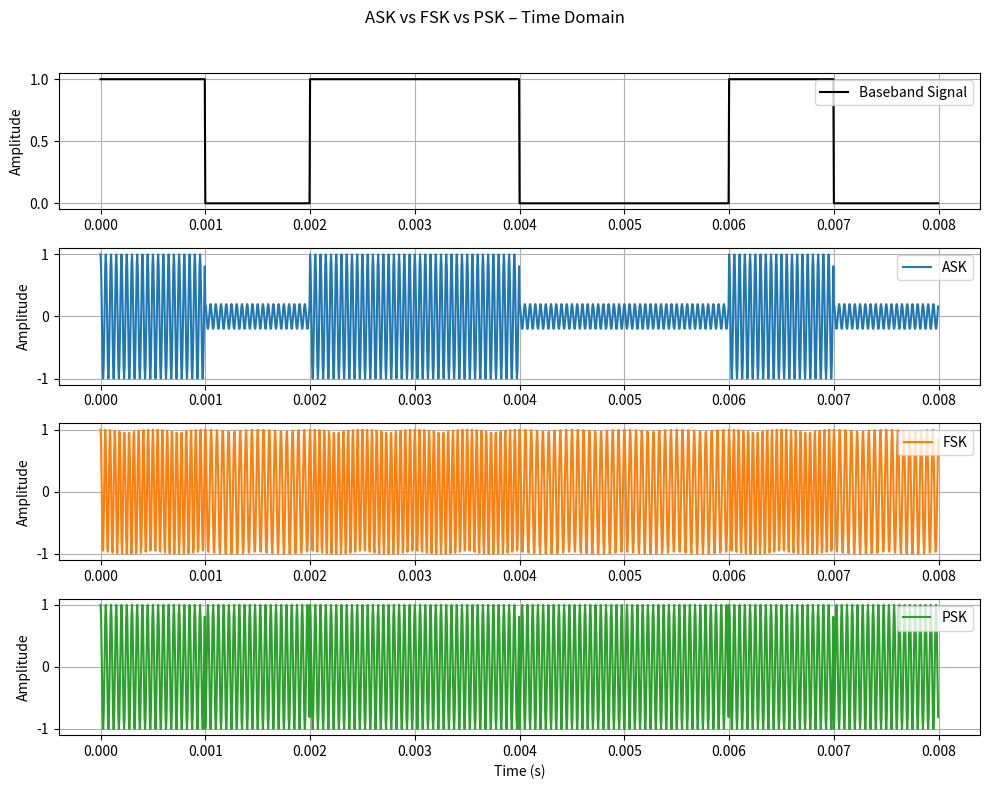
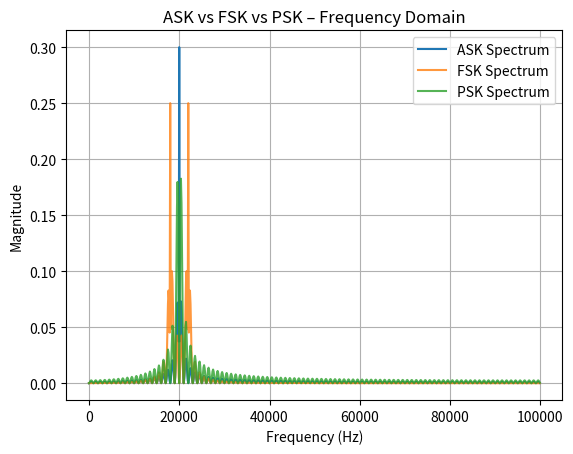

Generate these figures, in order, with matplotlib:
import numpy as np
import matplotlib.pyplot as plt

# ============================================================
# Parameters
# ============================================================

fs = 200_000          # Sampling frequency (Hz)
Tb = 1e-3             # Bit duration (1 ms)
fc = 20_000           # Carrier frequency (Hz)

bits = np.array([1, 0, 1, 1, 0, 0, 1, 0])  # Example data
N = int(Tb * fs)      # Samples per bit
t = np.arange(0, len(bits) * Tb, 1/fs)

# ============================================================
# Baseband NRZ signal
# ============================================================

baseband = np.repeat(bits, N)

# ============================================================
# ASK (Amplitude Shift Keying)
# ============================================================

A1 = 1.0
A0 = 0.2

ask_signal = (A0 + (A1 - A0) * baseband) * np.cos(2 * np.pi * fc * t)

# ============================================================
# FSK (Frequency Shift Keying)
# ============================================================

f1 = fc + 2_000
f0 = fc - 2_000

fsk_signal = np.cos(2 * np.pi * np.where(baseband == 1, f1, f0) * t)

# ============================================================
# PSK (BPSK)
# ============================================================

psk_signal = np.cos(2 * np.pi * fc * t + np.pi * (1 - baseband))

# ============================================================
# Time Domain Plot
# ============================================================

plt.figure(figsize=(10, 8))
plt.suptitle("ASK vs FSK vs PSK – Time Domain")

# ------------------------------------------------------------
# Baseband
# ------------------------------------------------------------
plt.subplot(4, 1, 1)
plt.plot(t, baseband, color="black", label="Baseband Signal")
plt.legend(loc="upper right")
plt.ylabel("Amplitude")
plt.grid(True)

# ------------------------------------------------------------
# ASK
# ------------------------------------------------------------
plt.subplot(4, 1, 2)
plt.plot(t, ask_signal, color="tab:blue", label="ASK")
plt.legend(loc="upper right")
plt.ylabel("Amplitude")
plt.grid(True)

# ------------------------------------------------------------
# FSK
# ------------------------------------------------------------
plt.subplot(4, 1, 3)
plt.plot(t, fsk_signal, color="tab:orange", label="FSK")
plt.legend(loc="upper right")
plt.ylabel("Amplitude")
plt.grid(True)

# ------------------------------------------------------------
# PSK
# ------------------------------------------------------------
plt.subplot(4, 1, 4)
plt.plot(t, psk_signal, color="tab:green", label="PSK")
plt.legend(loc="upper right")
plt.xlabel("Time (s)")
plt.ylabel("Amplitude")
plt.grid(True)

plt.tight_layout(rect=[0, 0, 1, 0.96])
plt.show()


# ============================================================
# Frequency Domain (FFT)
# ============================================================

def compute_fft(signal, fs):
    N = len(signal)
    fft_vals = np.fft.fft(signal) / N
    freqs = np.fft.fftfreq(N, 1/fs)
    return freqs[:N//2], np.abs(fft_vals[:N//2])

freqs_ask, mag_ask = compute_fft(ask_signal, fs)
freqs_fsk, mag_fsk = compute_fft(fsk_signal, fs)
freqs_psk, mag_psk = compute_fft(psk_signal, fs)

plt.figure()
plt.plot(freqs_ask, mag_ask, label="ASK Spectrum")
plt.plot(freqs_fsk, mag_fsk, label="FSK Spectrum", alpha=0.8)
plt.plot(freqs_psk, mag_psk, label="PSK Spectrum", alpha=0.8)
plt.title("ASK vs FSK vs PSK – Frequency Domain")
plt.xlabel("Frequency (Hz)")
plt.ylabel("Magnitude")
plt.legend()
plt.grid(True)
plt.show()
